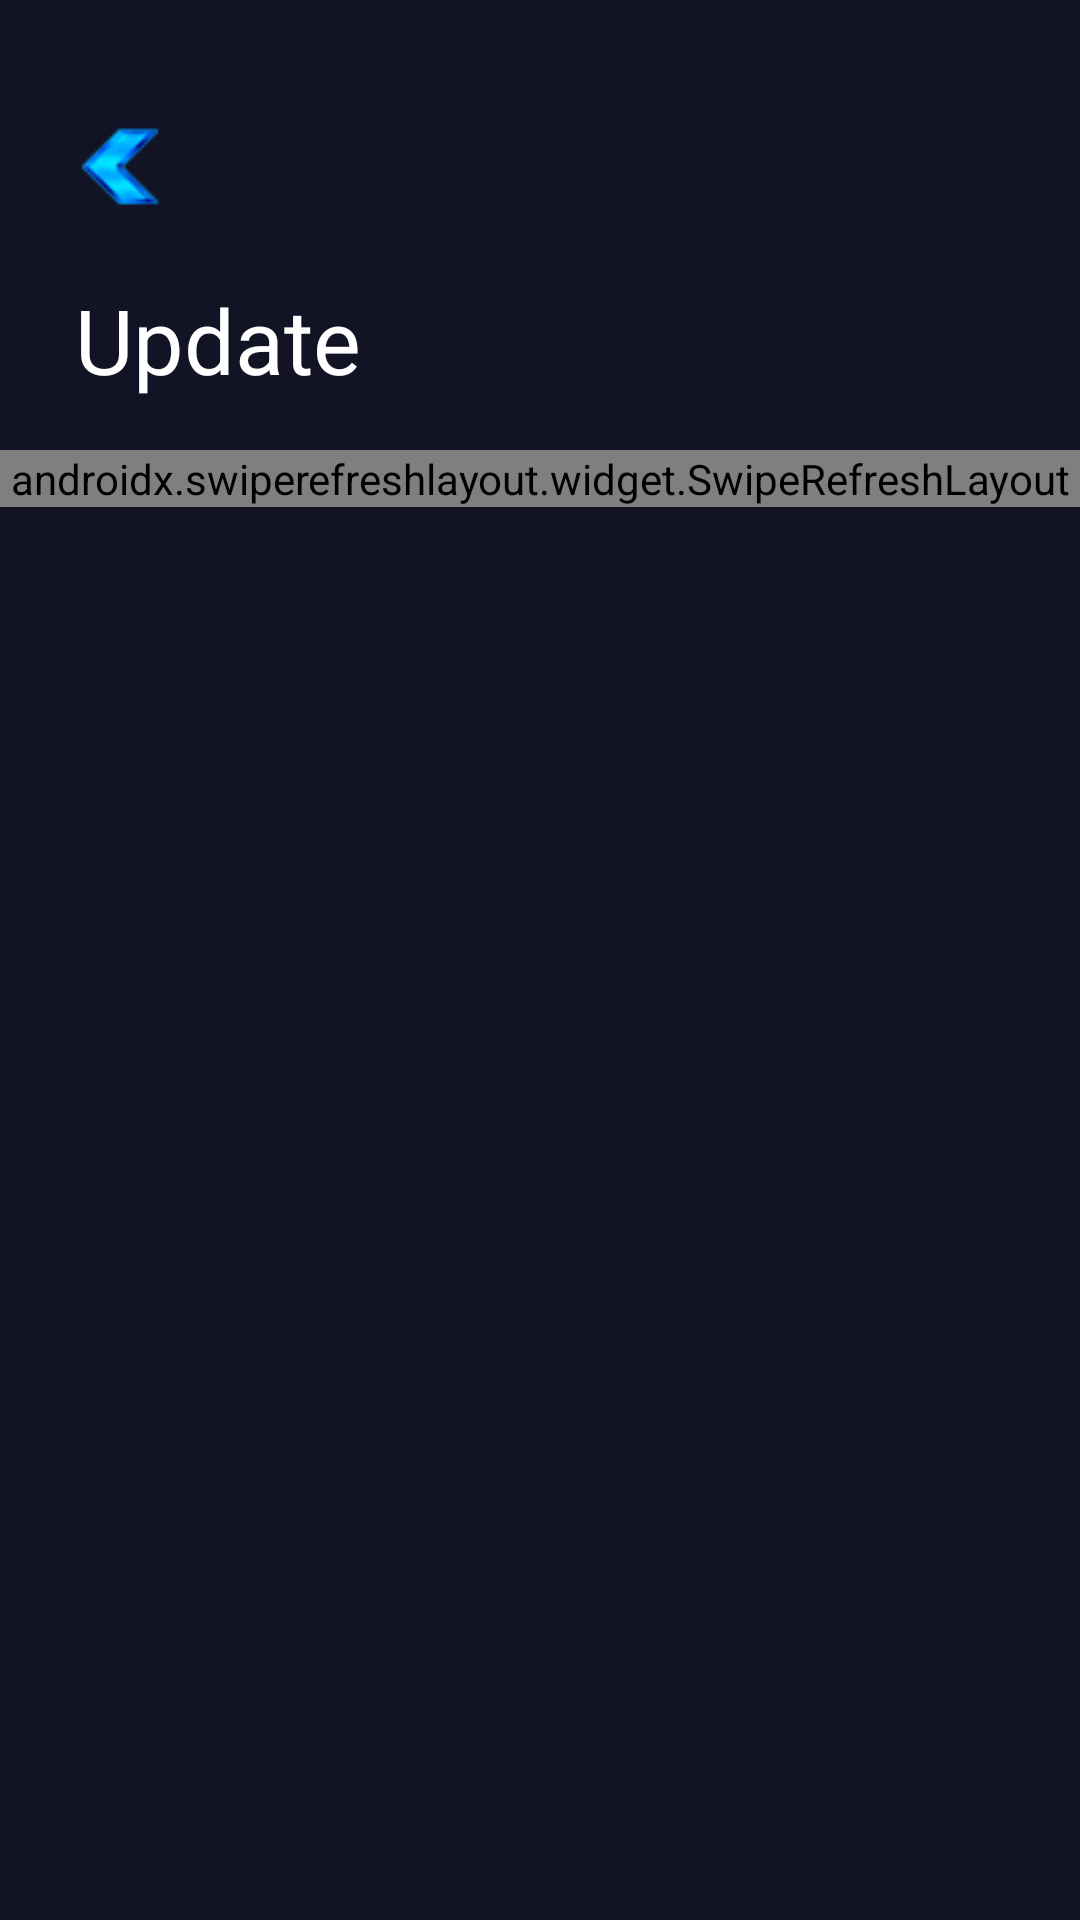

Layout XML and referenced resources for this Android screen:
<!-- AndroidManifest.xml: application theme AppThemeNoActionBar -->
<!-- res/layout/activity_update.xml -->
<?xml version="1.0" encoding="utf-8"?>
<androidx.constraintlayout.widget.ConstraintLayout xmlns:android="http://schemas.android.com/apk/res/android"
    xmlns:app="http://schemas.android.com/apk/res-auto"
    xmlns:tools="http://schemas.android.com/tools"
    android:layout_width="match_parent"
    android:layout_height="match_parent"
    android:background="@color/background"
    tools:context=".Settings">

    
    <LinearLayout
        android:layout_width="match_parent"
        android:layout_height="229dp"
        android:layout_alignParentStart="true"
        android:layout_alignParentLeft="true"
        android:layout_alignParentTop="true"
        android:orientation="vertical"
        android:scaleType="fitXY">
        //Top

        <LinearLayout
            android:layout_width="match_parent"
            android:layout_height="wrap_content"
            android:layout_marginLeft="15dp"
            android:layout_marginTop="15dp"
            android:layout_marginRight="35dp">

            <LinearLayout
                android:layout_width="match_parent"
                android:layout_height="match_parent"
                android:orientation="horizontal">

                <ImageView
                    android:id="@+id/back"
                    android:layout_width="wrap_content"
                    android:layout_height="45dp"
                    android:gravity="center"
                    android:padding="0dp"
                    android:layout_marginTop="18dp"
                    android:src="@drawable/arrow_left" />

            </LinearLayout>

        </LinearLayout>
        //Balance

        <LinearLayout
            android:layout_width="match_parent"
            android:layout_height="40dp"
            android:layout_marginLeft="15dp"
            android:layout_marginTop="15dp"
            android:layout_marginRight="35dp">

            <LinearLayout
                android:layout_width="match_parent"
                android:layout_height="50dp"
                android:orientation="horizontal">
                
                <TextView
                    android:id="@+id/total_balance"
                    android:layout_width="276dp"
                    android:layout_height="match_parent"
                    android:layout_weight="1.0"
                    android:paddingLeft="10dp"
                    android:text="Update"
                    android:textColor="#FFFFFF"
                    android:textSize="30dp" />

                
                

            </LinearLayout>
        </LinearLayout>

    </LinearLayout>
    

    <LinearLayout
        android:layout_width="match_parent"
        android:layout_height="match_parent"
        android:layout_alignParentBottom="true"
        android:layout_marginTop="150dp"
        android:orientation="vertical">

        <androidx.swiperefreshlayout.widget.SwipeRefreshLayout
            android:id="@+id/pullToRefresh"
            android:layout_width="match_parent"
            android:layout_height="wrap_content">

            <ScrollView
                android:layout_width="match_parent"
                android:layout_height="match_parent"
                tools:layout_editor_absoluteY="0dp"
                tools:layout_editor_absoluteX="8dp">

                <LinearLayout
                    android:layout_width="fill_parent"
                    android:layout_height="400dp"
                    android:orientation="vertical"
                    android:layout_marginRight="20dp"
                    android:layout_marginLeft="20dp">

                    
                    <RelativeLayout
                        android:id="@+id/contact_button"
                        android:layout_width="fill_parent"
                        android:layout_marginTop="10dp"
                        android:layout_height="200dp">
                        
                        <LinearLayout
                            android:layout_width="match_parent"
                            android:layout_height="30dp"
                            android:layout_marginTop="0dp"
                            android:background="#FFFFFF">

                            <LinearLayout
                                android:layout_width="match_parent"
                                android:layout_height="wrap_content"
                                android:orientation="horizontal">
                                


                                <TextView
                                    android:layout_width="330dp"
                                    android:layout_marginTop="5dp"
                                    android:layout_height="wrap_content"
                                    android:layout_weight="1.0"
                                    android:paddingLeft="10dp"
                                    android:text="New version is available, please update now."
                                    android:textColor="#000000"
                                    android:textSize="15dp" />

                            </LinearLayout>
                        </LinearLayout>

                        
                        <LinearLayout
                            android:layout_width="match_parent"
                            android:layout_height="150dp"
                            android:layout_marginTop="40dp"
                            android:background="#1e2028">

                            <LinearLayout
                                android:layout_width="match_parent"
                                android:layout_height="wrap_content"
                                android:layout_marginTop="5dp"
                                android:orientation="horizontal">
                                

                                <TextView
                                    android:layout_width="match_parent"
                                    android:layout_marginTop="0dp"
                                    android:id="@+id/cont"
                                    android:layout_height="wrap_content"
                                    android:paddingLeft="10dp"
                                    android:text="Released version 2.4 \n Whats new : \n1. Fixed app logout after opening the dashboard. \n2. Added EtLyteT/BTC market information \n3. Easy navigate trading to CoinMex and EtherFlyer"
                                    android:layout_marginLeft="15dp"
                                    android:textColor="#FFFFFF"
                                    android:textSize="15dp" />

                            </LinearLayout>
                        </LinearLayout>

                    </RelativeLayout>
                    <LinearLayout
                        android:layout_width="120dp"
                        android:layout_height="match_parent"
                        android:orientation="horizontal"
                        android:layout_gravity="center">
                        
                        <Button
                            android:layout_width="0dp"
                            android:id="@+id/update"
                            android:layout_height="match_parent"
                            android:layout_weight="1.0"
                            android:text="Update Now!"
                            android:textSize="13dp"
                            android:padding="5dp"
                            android:textColor="#ffffff"
                            android:background="@drawable/glass" />
                    </LinearLayout>

                </LinearLayout>

            </ScrollView>
        </androidx.swiperefreshlayout.widget.SwipeRefreshLayout>
    </LinearLayout>
</androidx.constraintlayout.widget.ConstraintLayout>
<!-- resources referenced by this layout -->
<resources>
  <color name="background">#121325</color>
  <!-- drawable arrow_left: png bitmap (drawable, 3335 bytes) -->
  <!-- drawable glass (drawable) -->
  <?xml version="1.0" encoding="UTF-8"?>
  <layer-list xmlns:android="http://schemas.android.com/apk/res/android">
  
      <item android:state_focused="false"><shape>
          <gradient android:angle="90" android:endColor="#15ffffff" android:startColor="#3F000000" />
  
          <corners android:radius="10dp" />
  
          <padding android:bottom="2dp" android:left="2dp" android:right="2dp" android:top="2dp" />
      </shape></item>
  
  
  </layer-list>
  <!-- drawable settings: png bitmap (drawable, 1146 bytes) -->
  <style name="AppThemeNoActionBar" parent="Theme.AppCompat.Light.NoActionBar">
          <item name="colorPrimary">@color/colorPrimary</item>
          <item name="colorPrimaryDark">@color/colorPrimaryDark</item>
          <item name="colorAccent">@color/colorAccent</item>
  
          <item name="windowActionBar">false</item>
          <item name="windowNoTitle">true</item>
      </style>
  <color name="colorPrimary">#008577</color>
  <color name="colorPrimaryDark">#00574B</color>
  <color name="colorAccent">#D81B60</color>
</resources>
